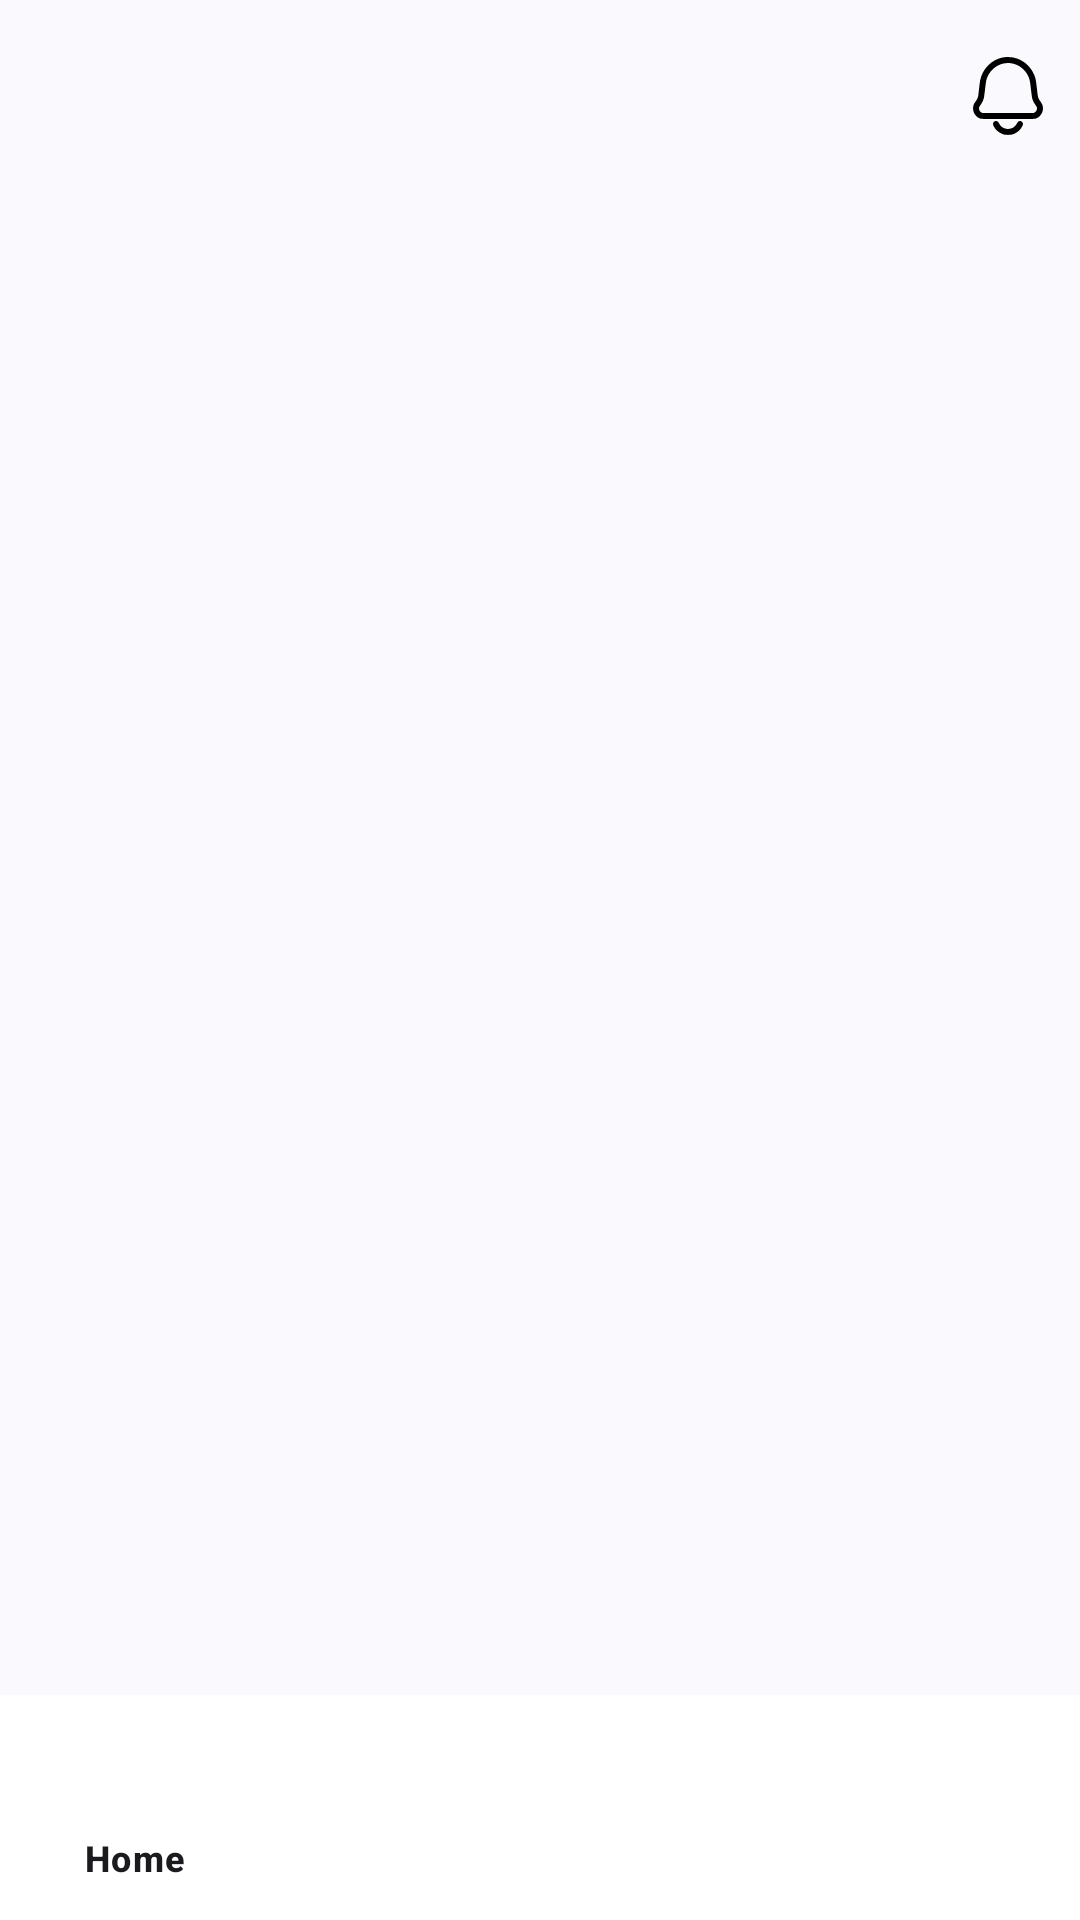

Write the Android layout XML for this screen, with the resource values it uses.
<!-- AndroidManifest.xml: application theme Theme.INFO6134CapstoneProject -->
<!-- res/layout/activity_main.xml -->
<?xml version="1.0" encoding="utf-8"?>
<androidx.constraintlayout.widget.ConstraintLayout
    xmlns:android="http://schemas.android.com/apk/res/android"
    xmlns:app="http://schemas.android.com/apk/res-auto"
    xmlns:tools="http://schemas.android.com/tools"
    android:layout_width="match_parent"
    android:layout_height="match_parent"
    tools:context="com.newsportal.info_6134capstoneproject.ui.activities.MainActivity">

    
    <androidx.appcompat.widget.Toolbar
        android:id="@+id/toolbar"
        android:layout_width="match_parent"
        android:layout_height="?attr/actionBarSize"
        app:layout_constraintTop_toTopOf="parent"
        app:menu="@menu/action_bar_menu"/>

    <FrameLayout
        android:id="@+id/flFragment"
        android:layout_width="match_parent"
        android:layout_height="0dp"
        app:layout_constraintBottom_toTopOf="@+id/bottomNavigationView"
        app:layout_constraintEnd_toEndOf="parent"
        app:layout_constraintHorizontal_bias="0.5"
        app:layout_constraintStart_toStartOf="parent"
        app:layout_constraintTop_toBottomOf="@+id/toolbar" />

    
    <com.google.android.material.bottomnavigation.BottomNavigationView
        android:id="@+id/bottomNavigationView"
        android:layout_width="match_parent"
        android:layout_height="75dp"
        app:layout_constraintBottom_toBottomOf="parent"
        app:layout_constraintEnd_toEndOf="parent"
        app:layout_constraintHorizontal_bias="0.5"
        app:layout_constraintStart_toStartOf="parent"
        app:menu="@menu/bottom_nav_menu"
        android:background="@color/white"/>

</androidx.constraintlayout.widget.ConstraintLayout>
<!-- resources referenced by this layout -->
<resources>
  <color name="white">#FFFFFFFF</color>
  <style name="Theme.INFO6134CapstoneProject" parent="Base.Theme.INFO6134CapstoneProject" />
  <style name="Base.Theme.INFO6134CapstoneProject" parent="Theme.Material3.DynamicColors.Light.NoActionBar">
          
  
          <item name="colorPrimaryDark">@color/my_app_primary_dark</item>
          <item name="colorPrimary">@color/my_app_primary</item>
          <item name="colorSecondary">@color/my_app_secondary</item>
  
          <item name="android:colorAccent">@color/my_app_accent</item>
      </style>
  <color name="my_app_primary_dark">#7D0A0A</color>
  <color name="my_app_primary">#B80000</color>
  <color name="my_app_secondary">#D24545</color>
  <color name="my_app_accent">#E6BAA3</color>
</resources>
